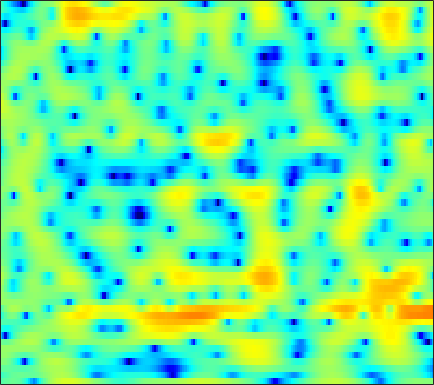

Values plotted in this chart, from the file beside it:
-2.6346, -2.3496, -1.9402, -1.552, -1.3272, -1.1801, -1.203, -1.3408, -1.7383, -2.399, -3.4341, -4.4621, -6.2857, -8.9021, -11.286, -13.753, -12.078, -9.2523, -6.0183, -3.5322, -1.577, -0.39982, 0.90662, 1.9446
-4.175, -3.702, -3.08, -2.503, -2.137, -1.743, -1.46, -1.326, -1.236, -1.235, -1.304, -1.38, -1.494, -1.585, -1.611, -1.553, -1.362, -1.129, -0.7251, -0.2255, 0.3224, 0.7282, 1.248, 1.708
-1.619, -1.614, -1.643, -1.731, -1.832, -2.006, -2.216, -2.368, -2.576, -2.716, -2.754, -2.707, -2.524, -2.218, -1.914, -1.44, -0.9226, -0.5147, 0.02191, 0.532, 1.007, 1.331, 1.708, 1.998
0.3379, 0.204, -0.1376, -0.6833, -1.248, -2.256, -3.632, -4.983, -7.419, -11.16, -17.85, -22.89, -14.2, -9.028, -6.48, -4.043, -2.22, -1.137, 0.03148, 0.9452, 1.668, 2.104, 2.549, 2.861
1.027, 1.018, 0.8977, 0.6392, 0.3703, -0.08896, -0.6528, -1.114, -1.735, -2.273, -2.626, -2.709, -2.544, -2.108, -1.691, -1.079, -0.4949, -0.09599, 0.3315, 0.6631, 0.902, 1.024, 1.112, 1.143
1.15, 1.172, 1.188, 1.177, 1.17, 1.162, 1.154, 1.147, 1.142, 1.142, 1.145, 1.16, 1.161, 1.139, 1.094, 0.9916, 0.7786, 0.5456, 0.1139, -0.4694, -1.205, -1.838, -2.711, -3.491
-0.8776, -1.186, -1.348, -1.158, -0.8295, -0.2405, 0.4023, 0.882, 1.467, 1.97, 2.362, 2.582, 2.777, 2.845, 2.799, 2.616, 2.256, 1.851, 1.098, 0.02685, -1.46, -2.941, -5.672, -9.701
-9.951, -14.8, -23.39, -13.55, -9.405, -5.964, -3.679, -2.405, -1.079, -0.09143, 0.6644, 1.107, 1.55, 1.853, 1.996, 2.083, 2.047, 1.938, 1.701, 1.361, 0.9326, 0.5825, 0.147, -0.171
-5.151, -5.892, -6.383, -6.206, -5.753, -4.946, -4.123, -3.541, -2.877, -2.307, -1.845, -1.518, -1.117, -0.726, -0.4588, -0.1155, 0.1831, 0.3921, 0.6123, 0.8068, 0.9766, 1.111, 1.277, 1.489
-2.378, -2.679, -2.856, -2.925, -2.915, -2.967, -3.089, -3.29, -3.701, -4.253, -4.734, -4.897, -4.754, -4.116, -3.446, -2.521, -1.674, -1.142, -0.5737, -0.128, 0.24, 0.5149, 0.9274, 1.405
-5.225, -3.882, -2.104, -0.865, -0.3143, -0.03387, -0.261, -0.8396, -2.28, -4.725, -9.147, -15.95, -17.84, -8.574, -5.317, -2.79, -1.361, -0.8206, -0.7131, -1.074, -1.708, -2.066, -1.995, -1.05
-2.646, -1.539, 0.04711, 1.219, 1.84, 2.282, 2.36, 2.205, 1.787, 1.153, 0.5041, 0.1357, -0.01855, 0.212, 0.4283, 0.6985, 0.6185, 0.29, -0.6515, -2.441, -5.378, -8.607, -11.31, -7.161
1.36, 1.266, 1.216, 1.239, 1.259, 1.29, 1.26, 1.249, 1.194, 1.134, 1.082, 1.07, 1.044, 1.014, 0.9777, 0.8535, 0.6412, 0.3668, -0.1044, -0.6501, -1.242, -1.585, -1.876, -1.925
1.576, 1.073, 0.391, -0.2389, -0.6379, -1.003, -1.123, -1.066, -0.8188, -0.4471, -0.03837, 0.2347, 0.5389, 0.7843, 0.8783, 0.942, 0.9069, 0.8277, 0.677, 0.458, 0.2574, 0.1172, -0.03553, -0.1423
1.483, 0.3413, -1.519, -3.808, -5.774, -8.036, -8.236, -6.899, -4.771, -2.881, -1.45, -0.614, 0.2483, 0.8218, 1.111, 1.269, 1.257, 1.142, 0.8913, 0.6008, 0.3254, 0.1905, 0.1759, 0.3132
2.513, 1.229, -0.8814, -3.515, -5.801, -8.628, -8.881, -7.327, -4.937, -2.953, -1.395, -0.4634, 0.4693, 1.104, 1.386, 1.474, 1.21, 0.7677, -0.2045, -1.617, -3.386, -4.618, -5.1, -3.689
2.92, 2.061, 0.7941, -0.5594, -1.576, -2.75, -3.576, -3.893, -3.872, -3.386, -2.543, -1.798, -0.8073, 0.007098, 0.4343, 0.7335, 0.6288, 0.2453, -0.7272, -2.365, -4.791, -6.914, -8.016, -5.43
1.682, 1.017, -0.1054, -1.514, -2.776, -4.855, -7.527, -10.07, -13.51, -12.7, -8.876, -6.386, -3.869, -2.041, -1.025, -0.077, 0.507, 0.7392, 0.8094, 0.7152, 0.5688, 0.5047, 0.6151, 0.9774
0.09312, -0.3615, -1.187, -2.271, -3.263, -4.853, -6.729, -8.188, -9.58, -9.233, -7.406, -5.781, -3.807, -2.171, -1.171, -0.09546, 0.7081, 1.166, 1.611, 1.91, 2.101, 2.202, 2.294, 2.352
-1.057, -1.265, -1.683, -2.218, -2.667, -3.257, -3.754, -3.997, -4.074, -3.814, -3.231, -2.649, -1.773, -0.8737, -0.2338, 0.5365, 1.179, 1.569, 1.969, 2.231, 2.369, 2.398, 2.336, 2.167
-1.416, -1.586, -1.974, -2.503, -2.937, -3.456, -3.798, -3.857, -3.618, -3.061, -2.274, -1.613, -0.7057, 0.1596, 0.7486, 1.422, 1.964, 2.271, 2.548, 2.679, 2.666, 2.555, 2.29, 1.884
-0.7696, -1.125, -1.932, -3.151, -4.369, -6.387, -8.431, -9.119, -7.875, -5.456, -3.173, -1.725, -0.1506, 1.065, 1.783, 2.51, 2.999, 3.229, 3.37, 3.332, 3.126, 2.872, 2.395, 1.758
0.3982, 0.04616, -0.7739, -2.07, -3.438, -5.945, -9.102, -10.51, -8.347, -4.894, -2.178, -0.6235, 0.9397, 2.053, 2.641, 3.157, 3.393, 3.415, 3.263, 2.93, 2.457, 2.03, 1.378, 0.6437
0.9102, 0.8837, 0.7022, 0.3629, 0.05108, -0.3509, -0.6067, -0.599, -0.2737, 0.3356, 1.065, 1.589, 2.174, 2.563, 2.701, 2.66, 2.367, 1.972, 1.226, 0.2741, -0.8088, -1.634, -2.604, -3.293
0.5186, 0.8383, 1.165, 1.405, 1.541, 1.695, 1.86, 1.999, 2.207, 2.432, 2.639, 2.752, 2.798, 2.684, 2.465, 1.952, 1.137, 0.2928, -1.206, -3.25, -6.033, -8.715, -12.77, -13.74
-0.6643, -0.05414, 0.5933, 1.107, 1.422, 1.78, 2.095, 2.312, 2.572, 2.788, 2.931, 2.971, 2.91, 2.686, 2.389, 1.789, 0.9182, 0.06212, -1.398, -3.294, -5.68, -7.745, -10.28, -10.95
-1.633, -1.021, -0.4337, -0.03686, 0.2048, 0.5195, 0.8644, 1.168, 1.618, 2.057, 2.423, 2.62, 2.749, 2.697, 2.532, 2.144, 1.574, 1.034, 0.1732, -0.792, -1.797, -2.512, -3.32, -3.893
-1.181, -1.094, -1.28, -1.785, -2.267, -2.747, -2.574, -1.918, -0.6445, 0.6598, 1.73, 2.319, 2.808, 2.992, 2.954, 2.72, 2.329, 1.972, 1.463, 0.9456, 0.4435, 0.06739, -0.431, -0.9558
0.2683, -0.01389, -0.9556, -2.852, -5.351, -12.26, -20.25, -8.734, -2.902, 0.237, 2.101, 2.937, 3.479, 3.506, 3.245, 2.616, 1.822, 1.255, 0.7281, 0.5477, 0.5998, 0.6829, 0.7076, 0.543
0.4082, 0.7441, 0.8084, 0.4928, 0.09084, -0.3216, -0.1598, 0.4573, 1.617, 2.724, 3.466, 3.704, 3.558, 2.795, 1.784, -0.3081, -3.477, -6.607, -9.448, -6.73, -3.641, -2.081, -0.8285, -0.2879
-1.226, -0.2249, 0.7577, 1.444, 1.836, 2.266, 2.656, 2.938, 3.267, 3.481, 3.483, 3.301, 2.748, 1.768, 0.6984, -1.196, -3.64, -5.541, -6.986, -6.217, -4.656, -3.693, -2.872, -2.546
-1.612, -0.737, 0.272, 1.11, 1.643, 2.229, 2.692, 2.955, 3.195, 3.28, 3.196, 3.009, 2.574, 1.946, 1.349, 0.4299, -0.5196, -1.192, -1.955, -2.53, -2.974, -3.288, -3.768, -4.371
-1.74, -1.042, -0.1482, 0.6712, 1.228, 1.873, 2.402, 2.711, 3.002, 3.151, 3.156, 3.067, 2.825, 2.446, 2.081, 1.499, 0.8197, 0.2608, -0.5407, -1.427, -2.419, -3.253, -4.542, -6.075
-2.925, -2.118, -1.052, -0.05008, 0.6216, 1.408, 2.039, 2.417, 2.796, 3.043, 3.162, 3.166, 3.073, 2.853, 2.611, 2.179, 1.613, 1.096, 0.2839, -0.6823, -1.838, -2.856, -4.461, -6.469
-5.746, -4.293, -2.537, -1.064, -0.1534, 0.8156, 1.538, 1.95, 2.354, 2.631, 2.813, 2.898, 2.943, 2.903, 2.8, 2.546, 2.147, 1.738, 1.032, 0.1477, -0.9065, -1.811, -3.145, -4.596
-8.191, -5.592, -3.029, -1.197, -0.207, 0.693, 1.204, 1.385, 1.451, 1.446, 1.522, 1.69, 2.018, 2.385, 2.598, 2.727, 2.615, 2.356, 1.767, 0.908, -0.1736, -1.069, -2.285, -3.358
-4.134, -2.381, -0.4851, 0.8405, 1.464, 1.783, 1.488, 0.832, -0.6146, -2.464, -3.538, -2.895, -0.8432, 1.095, 2.182, 3.101, 3.446, 3.359, 2.804, 1.739, 0.1183, -1.486, -4.119, -6.791
-1.105, 0.1513, 1.419, 2.209, 2.483, 2.365, 1.607, 0.5337, -1.783, -5.439, -8.85, -7.008, -2.855, 0.01658, 1.425, 2.573, 3.064, 3.056, 2.58, 1.562, -0.06427, -1.781, -4.899, -8.765
-0.2557, 0.5266, 1.302, 1.781, 1.93, 1.863, 1.516, 1.101, 0.4326, -0.197, -0.5279, -0.4946, -0.1274, 0.399, 0.7494, 1.056, 1.136, 1.03, 0.6662, 0.07382, -0.6991, -1.346, -2.187, -2.821
1.263, 1.582, 1.897, 2.079, 2.119, 2.055, 1.885, 1.704, 1.419, 1.136, 0.8859, 0.7262, 0.5458, 0.367, 0.2136, -0.03205, -0.3595, -0.6389, -1.039, -1.441, -1.79, -2.008, -2.224, -2.353
2.948, 2.957, 2.908, 2.785, 2.659, 2.448, 2.205, 2.01, 1.74, 1.462, 1.156, 0.9008, 0.4943, -0.0121, -0.4653, -1.178, -2.001, -2.646, -3.43, -3.971, -4.126, -3.994, -3.595, -3.115
4.315, 4.053, 3.623, 3.121, 2.725, 2.219, 1.784, 1.53, 1.292, 1.114, 0.9304, 0.7381, 0.3449, -0.2694, -0.9268, -2.151, -3.848, -5.529, -8.372, -11.12, -10.8, -8.708, -5.979, -3.937
4.797, 4.228, 3.26, 2.068, 1.055, -0.2989, -1.317, -1.633, -1.427, -0.8389, -0.2545, 0.03547, 0.1505, -0.09492, -0.546, -1.534, -3.062, -4.649, -7.417, -10.18, -9.711, -7.402, -4.431, -2.225
3.673, 2.949, 1.572, -0.448, -2.591, -6.918, -15.24, -17.62, -8.898, -4.771, -2.508, -1.478, -0.6927, -0.3981, -0.4112, -0.6536, -1.071, -1.425, -1.822, -1.943, -1.663, -1.19, -0.348, 0.5478
2.054, 1.678, 0.853, -0.3738, -1.549, -3.313, -4.757, -5.078, -4.404, -3.246, -2.264, -1.756, -1.39, -1.292, -1.32, -1.407, -1.419, -1.327, -1.059, -0.6451, -0.1184, 0.3089, 0.8717, 1.391
1.148, 1.365, 1.428, 1.276, 1.062, 0.7087, 0.377, 0.1802, -0.02072, -0.217, -0.5305, -0.9102, -1.653, -2.655, -3.5, -4.441, -4.651, -4.174, -2.991, -1.67, -0.4933, 0.2271, 0.9613, 1.434
0.3305, 1.024, 1.73, 2.217, 2.457, 2.631, 2.646, 2.553, 2.283, 1.794, 1.018, 0.1736, -1.436, -3.902, -6.731, -13.7, -23.96, -11.83, -5.955, -2.792, -0.8308, 0.1437, 0.9619, 1.319
-1.786, -0.783, 0.3674, 1.298, 1.852, 2.404, 2.736, 2.843, 2.79, 2.496, 1.943, 1.347, 0.2904, -1.043, -2.14, -3.402, -3.812, -3.39, -2.245, -1.039, -0.0925, 0.3896, 0.697, 0.6356
-5.13, -3.767, -2.148, -0.7792, 0.07416, 0.983, 1.646, 1.992, 2.255, 2.313, 2.188, 1.994, 1.629, 1.209, 0.9093, 0.5935, 0.434, 0.4185, 0.505, 0.6226, 0.6657, 0.5981, 0.3117, -0.2164
-8.542, -6.506, -4.24, -2.419, -1.312, -0.1318, 0.7625, 1.258, 1.728, 2.009, 2.135, 2.148, 2.105, 2.015, 1.941, 1.852, 1.782, 1.742, 1.66, 1.524, 1.263, 0.9503, 0.3496, -0.5234
-9.003, -6.769, -4.417, -2.594, -1.499, -0.3408, 0.5106, 0.9837, 1.42, 1.669, 1.777, 1.794, 1.782, 1.772, 1.785, 1.854, 1.967, 2.062, 2.156, 2.148, 1.981, 1.714, 1.122, 0.181
-5.477, -4.364, -3.003, -1.842, -1.093, -0.281, 0.2982, 0.5881, 0.7614, 0.6992, 0.4367, 0.1513, -0.2718, -0.5518, -0.5551, -0.2197, 0.4143, 0.9618, 1.672, 2.217, 2.545, 2.621, 2.453, 1.974
-4.045, -3.798, -3.34, -2.775, -2.333, -1.789, -1.369, -1.221, -1.292, -1.754, -2.708, -3.827, -5.952, -8.603, -9.699, -7.845, -4.667, -2.644, -0.5774, 0.9148, 1.935, 2.455, 2.883, 3.065
-6.72, -7.412, -7.676, -7.059, -6.293, -5.242, -4.416, -4.032, -3.877, -4.18, -5.037, -6.125, -8.285, -11.19, -12.49, -10.21, -6.616, -4.415, -2.191, -0.5839, 0.5729, 1.216, 1.898, 2.437
-11.84, -17.63, -24.83, -14.42, -10.87, -8.1, -6.491, -5.71, -5.109, -4.859, -4.848, -4.935, -5.09, -5.097, -4.872, -4.211, -3.243, -2.468, -1.551, -0.8677, -0.4179, -0.2053, 0.02023, 0.3939
-6.157, -7.677, -8.767, -8.494, -7.865, -7.001, -6.331, -5.992, -5.652, -5.375, -5.043, -4.709, -4.145, -3.447, -2.877, -2.091, -1.367, -0.919, -0.5679, -0.609, -1.212, -2.113, -4.11, -6.48
-2.527, -3.526, -4.737, -5.795, -6.487, -7.329, -8.101, -8.684, -9.386, -9.858, -9.793, -9.217, -7.765, -5.982, -4.657, -3.094, -1.857, -1.182, -0.6192, -0.5214, -1.01, -1.851, -3.65, -5.644
-3.009, -4.226, -6.003, -7.933, -9.439, -11.46, -13.46, -14.9, -17.16, -20.72, -27.98, -24.55, -16.04, -11.05, -8.381, -5.673, -3.651, -2.5, -1.358, -0.5963, -0.1182, 0.1009, 0.3515, 0.7451
